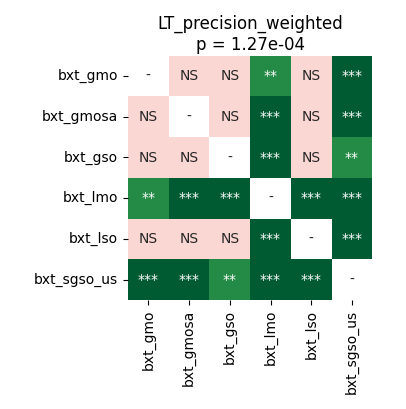

Source data for this figure (header and first rows):
	bxt_gmo	bxt_gmosa	bxt_gso	bxt_lmo	bxt_lso	bxt_sgso_us
bxt_gmo	1.0	0.782	0.6094	0.006968	0.782	0.0005341
bxt_gmosa	0.782	1.0	0.2883	0.0001526	0.3431	0.0009155
bxt_gso	0.6094	0.2883	1.0	0.0001526	0.2158	0.001087
bxt_lmo	0.006968	0.0001526	0.0001526	1.0	0.0002289	0.0001526
bxt_lso	0.782	0.3431	0.2158	0.0002289	1.0	0.0004578
bxt_sgso_us	0.0005341	0.0009155	0.001087	0.0001526	0.0004578	1.0
